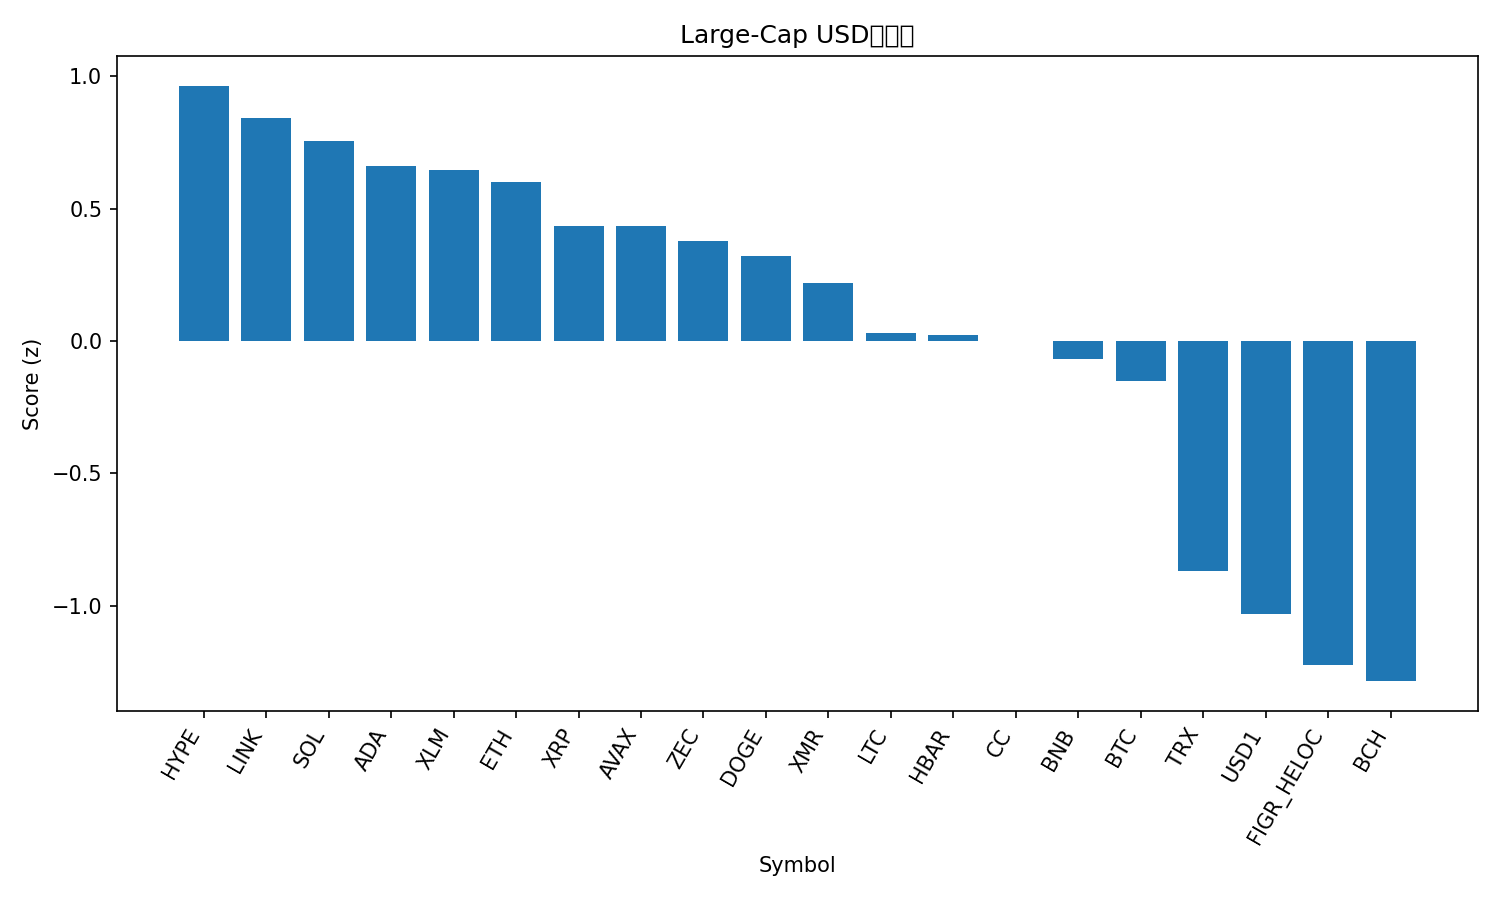

Source data for this figure (header and first rows):
rank, name, symbol, price, pct_1h, pct_24h, pct_7d, pct_1h_vs_btc, pct_24h_vs_btc, pct_7d_vs_btc, market_cap_rank, market_cap, volume_usd, score
1, Hyperliquid, HYPE, 30.93, 0.4091, 12.38, 5.61, -0.6299, 8.984, 6.928, 16, 7385324434, 341558531, 0.964
2, Chainlink, LINK, 9.02, 2.09, 6.91, 3.012, 1.051, 3.514, 4.33, 17, 6390427346, 441428238, 0.8433
3, Solana, SOL, 86.43, 1.742, 7.242, 3.016, 0.7026, 3.846, 4.334, 7, 49246217978, 4987068194, 0.7544
4, Cardano, ADA, 0.2825, 2.082, 5.398, 3.653, 1.043, 2.002, 4.971, 12, 10394178712, 616979471, 0.6596
5, Stellar, XLM, 0.1597, 2.152, 5.226, 3.084, 1.113, 1.83, 4.402, 21, 5261376694, 151278119, 0.6453
6, Ethereum, ETH, 2014, 1.714, 6.077, 2.408, 0.6751, 2.68, 3.726, 2, 243497941979, 23457182012, 0.6017
7, XRP, XRP, 1.4, 1.949, 5.026, -0.2528, 0.9104, 1.63, 1.065, 5, 85260710315, 4095295470, 0.4334
8, Avalanche, AVAX, 9.2, 1.34, 6.055, 3.46, 0.3008, 2.659, 4.778, 28, 3971937287, 434705059, 0.4328
9, Zcash, ZEC, 224.1, 2.376, 5.746, -9.827, 1.337, 2.35, -8.509, 29, 3713190695, 358051329, 0.3794
10, Dogecoin, DOGE, 0.09491, 1.977, 4.39, -1.176, 0.9376, 0.9937, 0.1423, 9, 16039595430, 1362131875, 0.3222
11, Monero, XMR, 345.8, 1.443, 2.969, 8.134, 0.4039, -0.4267, 9.452, 18, 6373849215, 79105734, 0.2174
12, Litecoin, LTC, 54.55, 1.348, 3.414, 1.873, 0.309, 0.01776, 3.191, 26, 4193486556, 321939790, 0.03
13, Hedera, HBAR, 0.09974, 1.414, 3, 2.462, 0.3752, -0.3965, 3.78, 24, 4287873682, 127136619, 0.02116
14, Canton, CC, 0.1668, 1.532, 1.54, 6.2, 0.4931, -1.856, 7.518, 19, 6317588753, 30765018, -0.001153
15, BNB, BNB, 627.5, 0.9297, 4.086, 1.338, -0.1093, 0.6903, 2.655, 4, 85650189164, 1246151266, -0.06902
16, Bitcoin, BTC, 67036, 1.039, 3.396, -1.318, 0.0, 0.0, 0.0, 1, 1341933881736, 43618450499, -0.1523
17, TRON, TRX, 0.282, 0.3846, 0.7281, -2.33, -0.6544, -2.668, -1.012, 8, 26720531323, 409408333, -0.8679
18, USD1, USD1, 0.9998, 0.03537, -0.03109, 0.03597, -1.004, -3.427, 1.354, 22, 4706844305, 1584363987, -1.033
19, Figure Heloc, FIGR_HELOC, 1.029, 0.0, -0.9178, -1.633, -1.039, -4.314, -0.3152, 10, 15913674381, 286520, -1.225
20, Bitcoin Cash, BCH, 451.5, 0.9686, 0.4842, -21.17, -0.0704, -2.912, -19.85, 14, 9027036620, 223316424, -1.285
21, Rain, RAIN, 0.009398, -1.879, 0.8134, -0.4467, -2.918, -2.583, 0.8712, 23, 4510550768, 32130395, -1.733
